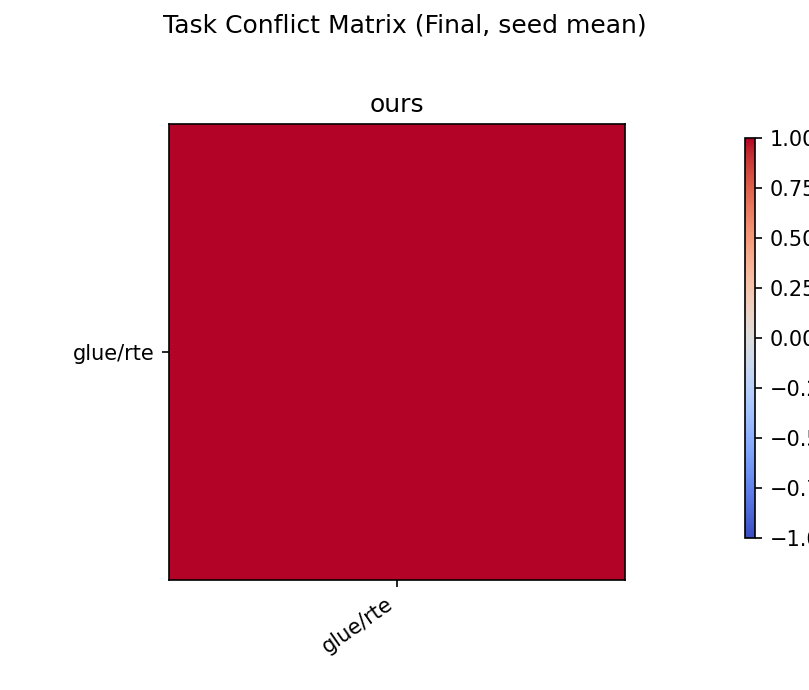

Source data for this figure (header and first rows):
method, row, col, value
ours, glue/rte, glue/rte, 1.0
